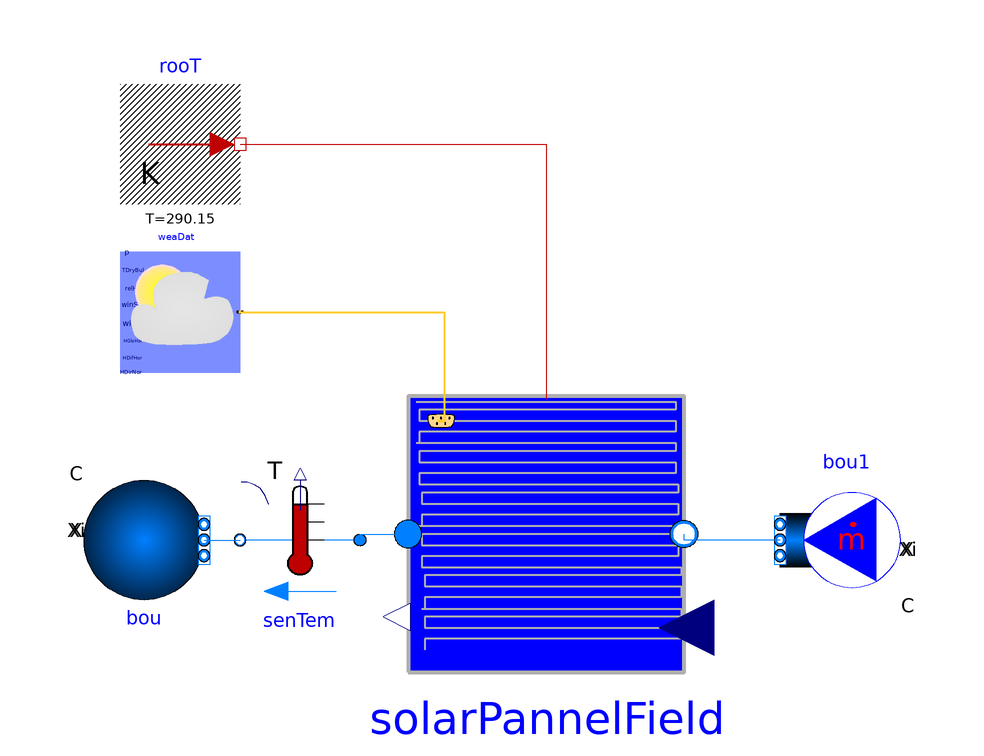

The Modelica model whose source follows is shown above as a component diagram (icons at their Placement, wires along their Line points).

model SolarPannelField
    extends Modelica.Icons.Example;
      package MediumA = Buildings.Media.Air
                                           "Medium model for air";
      package MediumW = Buildings.Media.Water "Medium model";
      package MediumG =FBM.Media.Glycol20Water80 "Medium model of Glycol";
    FBM.Components.SolarPannelFieldWithTes solarPannelField(
      perColector=
          Buildings.Fluid.SolarCollectors.Data.GlazedFlatPlate.FP_SolahartKf(),
      redeclare package Medium = MediumW,
      includePipes=true,
      nPar=10,
      nSer=10,
      dpHexPrim(displayUnit="Pa") = 19000,
      dpHexSecon(displayUnit="Pa") = 19000,
      Pipelength=20,
      InsuHeatCondu=0.032,
      T_a1_nominal(displayUnit="K"),
      T_a2_nominal(displayUnit="K") = 273.15 + 35,
      redeclare package MediumPrim = MediumG,
      VTan=25,
      hTan=1.8,
      m_flow_nominal=1,
      mPrim_flow_nominal=2)
      annotation (Placement(transformation(extent={{18,-32},{64,14}})));
    Buildings.Fluid.Sources.Boundary_pT bou(
                        redeclare package Medium = MediumW, nPorts=1)
                        "Outlet for hot water draw"
      annotation (Placement(transformation(
        extent={{10,-10},{-10,10}},
        rotation=180,
        origin={-26,-10})));
    Buildings.Fluid.Sources.MassFlowSource_T bou1(
      use_m_flow_in=false,
      redeclare package Medium = MediumW,
      nPorts=1,
      m_flow=0.25,
      T=308.15) "Inlet and flow rate for hot water draw"
      annotation (Placement(transformation(
        extent={{10,-10},{-10,10}},
        origin={90,-10})));
    Buildings.HeatTransfer.Sources.FixedTemperature rooT(T=290.15)
      "Room temperature"
      annotation (Placement(transformation(extent={{-30,46},{-10,66}})));
    Buildings.BoundaryConditions.WeatherData.ReaderTMY3 weaDat(filNam=
      "modelica://Buildings/Resources/weatherdata/USA_CA_San.Francisco.Intl.AP.724940_TMY3.mos",
      computeWetBulbTemperature=false) "Weather data file reader"
      annotation (Placement(transformation(extent={{-30,18},{-10,38}})));
    Buildings.Fluid.Sensors.TemperatureTwoPort senTem(redeclare package Medium =
          MediumW, m_flow_nominal=0.1)
      annotation (Placement(transformation(extent={{10,-20},{-10,0}})));
  equation
    connect(rooT.port, solarPannelField.heatPort)
      annotation (Line(points={{-10,56},{41,56},{41,13.54}}, color={191,0,0}));
    connect(weaDat.weaBus, solarPannelField.weaBus) annotation (Line(
        points={{-10,28},{24,28},{24,9.86},{23.52,9.86}},
        color={255,204,51},
        thickness=0.5));
        if solarPannelField.includePipes then
      connect(rooT.port, solarPannelField.heatPort);
        end if;
    connect(bou1.ports[1], solarPannelField.port_b)
      annotation (Line(points={{80,-10},{64,-10},{64,-9}}, color={0,127,255}));
    connect(bou.ports[1], senTem.port_b) annotation (Line(points={{-16,-10},{
            -14,-10},{-10,-10}}, color={0,127,255}));
    connect(senTem.port_a, solarPannelField.port_a) annotation (Line(points={{
            10,-10},{10,-10},{10,-9},{18,-9}}, color={0,127,255}));
    annotation (Icon(coordinateSystem(preserveAspectRatio=false, extent={{-100,
              -120},{100,100}})),                                  Diagram(
          coordinateSystem(preserveAspectRatio=false, extent={{-40,-60},{100,80}})));
  end SolarPannelField;